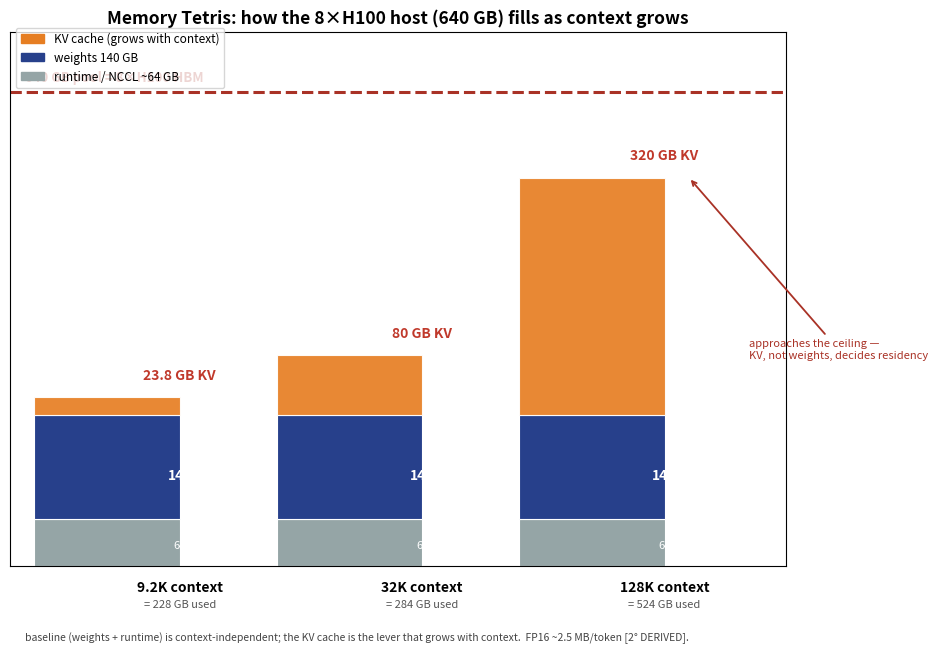

This figure's Python source: (Note: this script raises an exception after producing the figure.)
import matplotlib
matplotlib.use('Agg')
import matplotlib.pyplot as plt
import matplotlib.patches as mpatches

# ---- fig-07-0705: Memory Tetris — how the 8xH100 host's 640 GB fills at three contexts ----
# Canonical (Ch 7): weights 140 GB, runtime/NCCL ~64 GB, KV FP16 ~2.5 MB/token
# 9.2K -> ~23.8 GB KV ; 32K -> ~80 GB ; 128K -> ~320 GB
fig, ax = plt.subplots(figsize=(9.5, 6.6))
ax.set_xlim(0, 8.0); ax.set_ylim(0, 720)
ax.set_yticks([]); ax.set_xticks([])
ax.set_title('Memory Tetris: how the 8×H100 host (640 GB) fills as context grows', fontsize=12.5, fontweight='bold')

bar_w = 1.5
ctxs = [('9.2K context', 23.8), ('32K context', 80), ('128K context', 320)]
xs = [1.0, 3.5, 6.0]
cols = {'runtime': '#95a5a6', 'weights': '#27408b', 'kv': '#e67e22'}

def val(x, y, s, fs=8.5, bold=False, c='white'):
    ax.text(x+bar_w/2, y, s, ha='center', va='center', fontsize=fs, color=c, fontweight='bold' if bold else 'normal', clip_on=False)

for x, (label, kv) in zip(xs, ctxs):
    ax.bar(x, 64, width=bar_w, bottom=0, color=cols['runtime'], edgecolor='white', linewidth=0.8)
    val(x, 27, '64', fs=8)
    ax.bar(x, 140, width=bar_w, bottom=64, color=cols['weights'], edgecolor='white', linewidth=0.8)
    val(x, 122, '140', fs=10, bold=True)
    ax.bar(x, kv, width=bar_w, bottom=204, color=cols['kv'], edgecolor='white', linewidth=0.8, alpha=0.92)
    total = 204 + kv
    ax.text(x+bar_w/2, 204+kv+20, f'{kv:.1f}'.rstrip('0').rstrip('.')+' GB KV', ha='center', va='bottom', fontsize=10, color='#c0392b', fontweight='bold', clip_on=False)
    ax.text(x+bar_w/2, -34, label, ha='center', fontsize=10, fontweight='bold')
    ax.text(x+bar_w/2, -56, f'= {total:.0f} GB used', ha='center', fontsize=8, color='#555')

ax.axhline(640, color='#a93226', lw=2.2, ls='--')
ax.text(0.15, 654, '640 GB pool = 8×H100 HBM', fontsize=9.5, color='#a93226', fontweight='bold')

# legend mapping colors to segments
leg = [mpatches.Patch(color=cols['kv'], label='KV cache (grows with context)'),
       mpatches.Patch(color=cols['weights'], label='weights 140 GB'),
       mpatches.Patch(color=cols['runtime'], label='runtime / NCCL ~64 GB')]
ax.legend(handles=leg, loc='upper left', fontsize=8.5, frameon=True, bbox_to_anchor=(0.0, 1.02))

ax.annotate('approaches the ceiling —\nKV, not weights, decides residency', xy=(7.0, 524), xytext=(7.62, 280),
            arrowprops=dict(arrowstyle='->', color='#a93226', lw=1.3), fontsize=8, color='#a93226', ha='left')

ax.text(0.15, -100, 'baseline (weights + runtime) is context-independent; the KV cache is the lever that grows with context.  FP16 ~2.5 MB/token [2° DERIVED].',
        fontsize=7.5, color='#444')

plt.tight_layout()
plt.savefig('design/manuscript/chapter-07/figures/fig-07-0705.png', dpi=150)
plt.close()
print('fig-07-0705 done')
